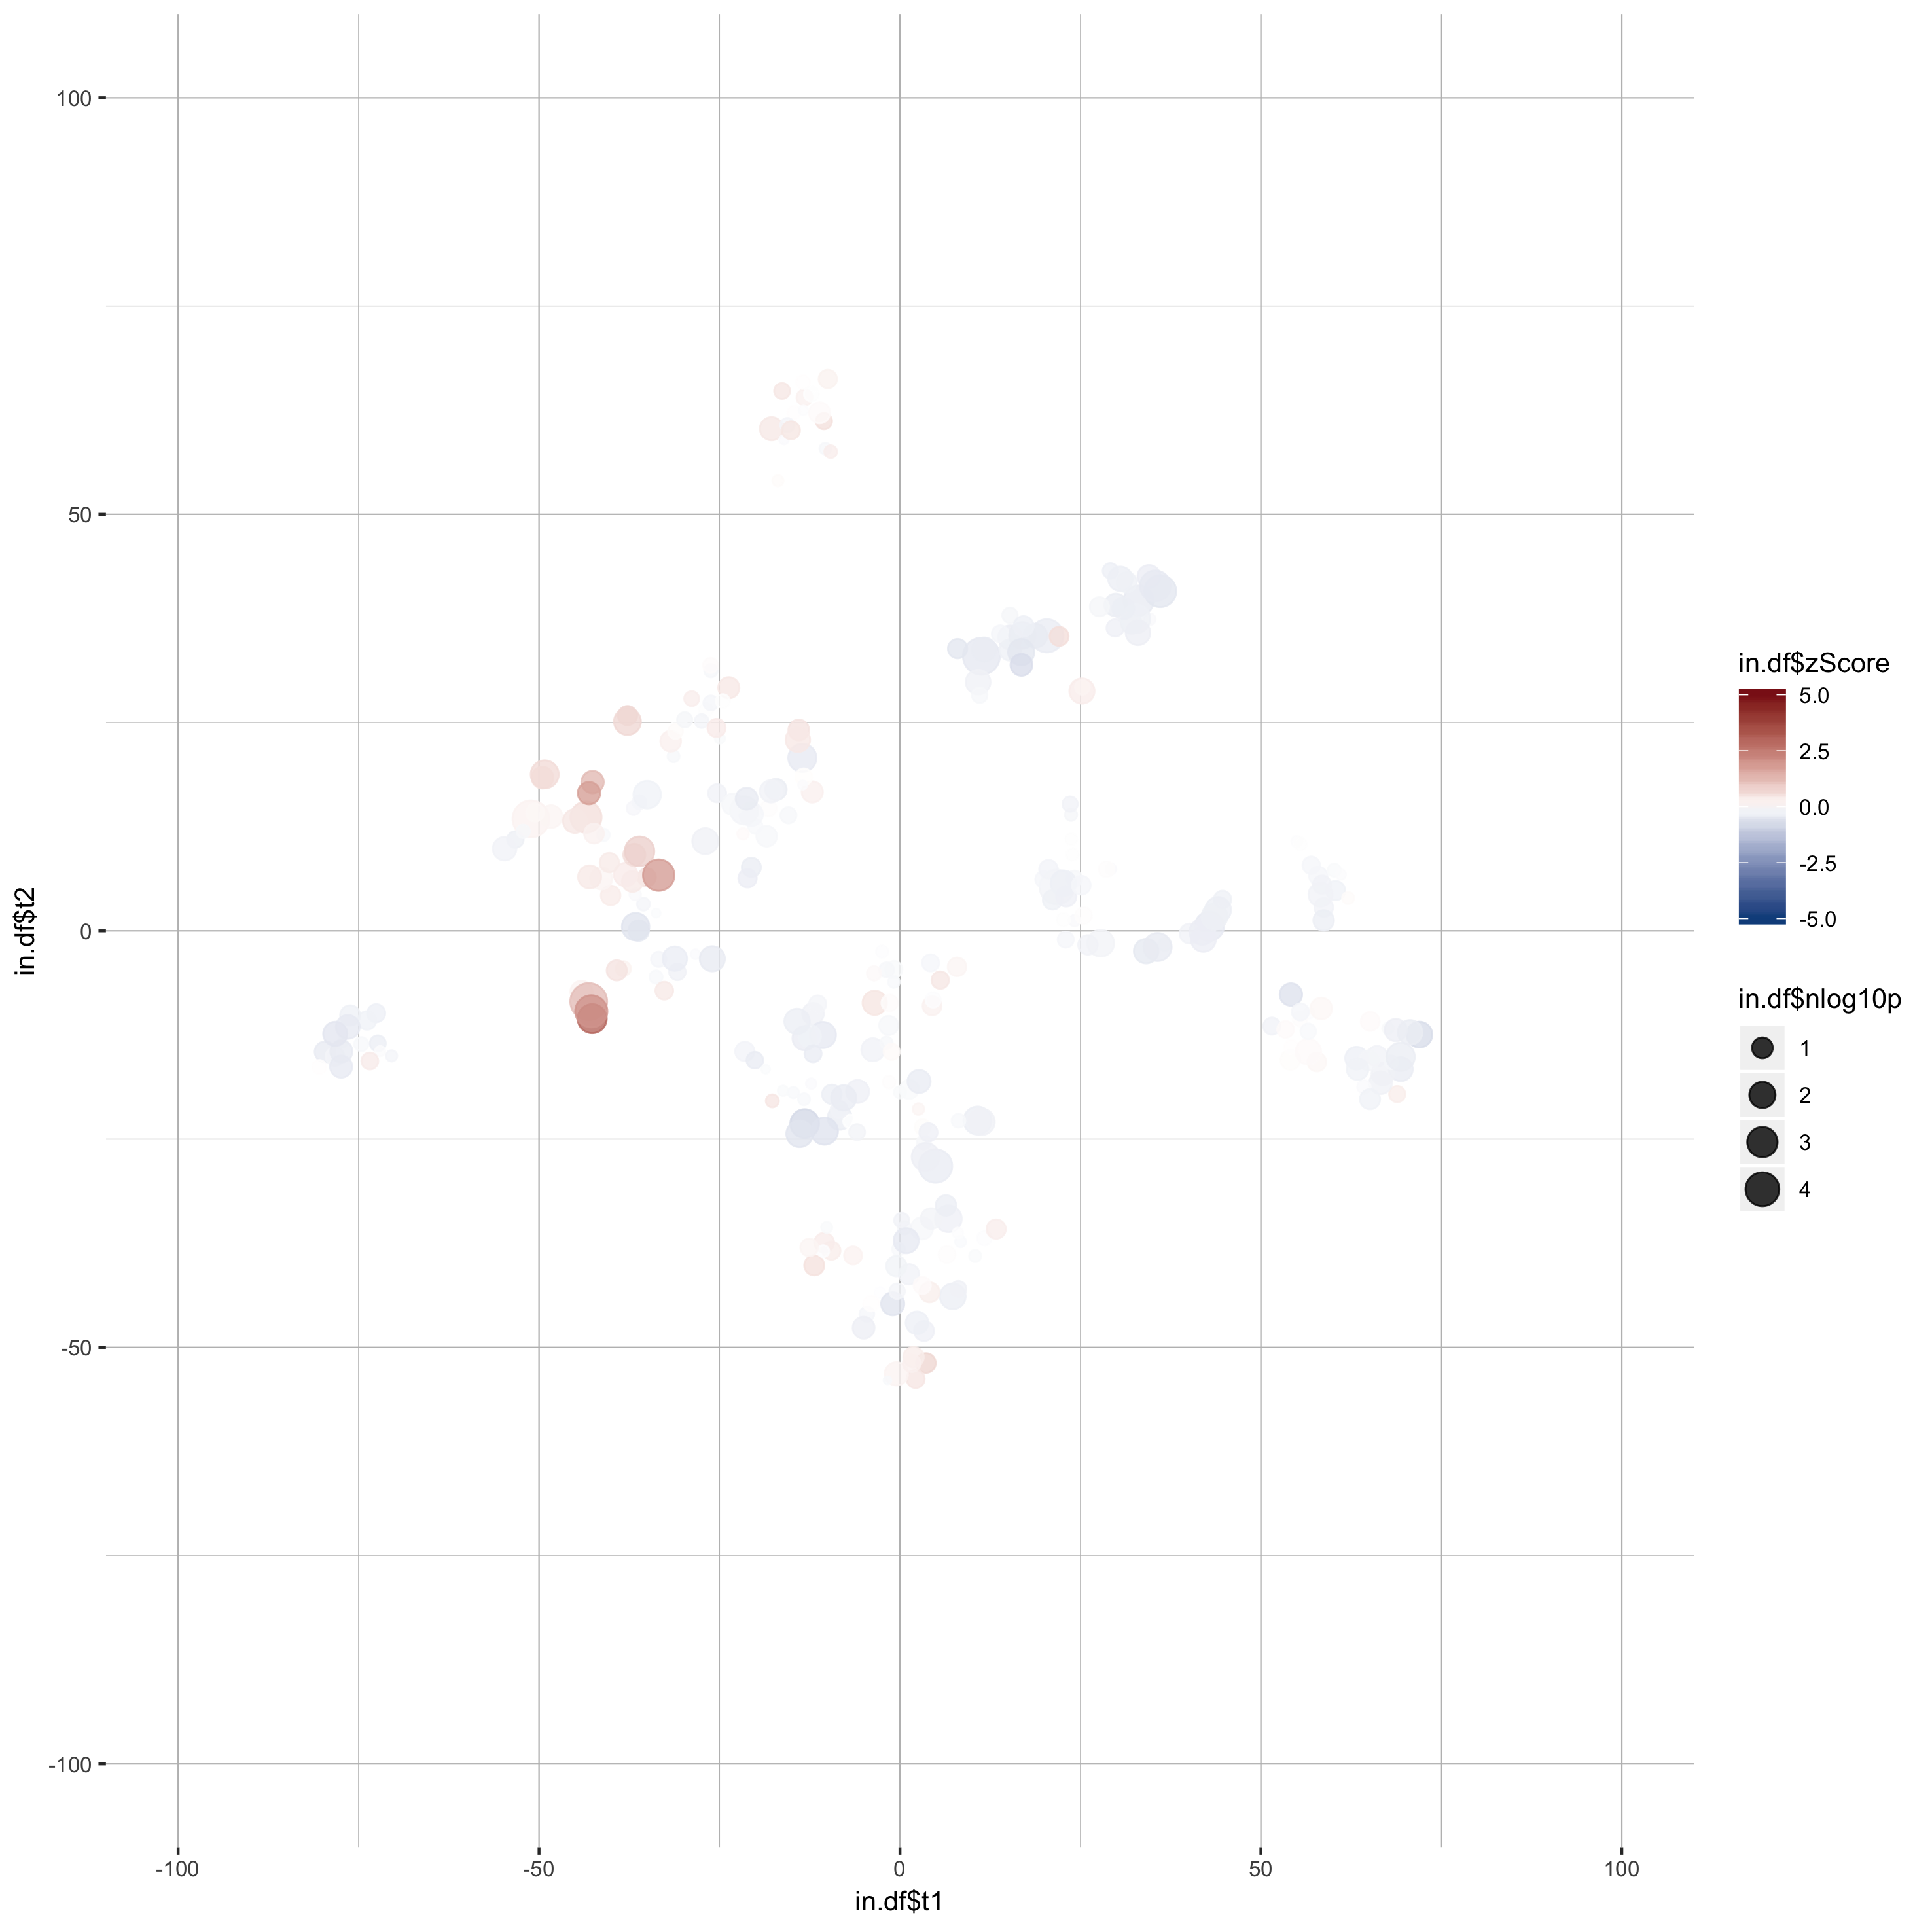

Source data for this figure (header and first rows):
gene_name, t1, t2, zScore, pValue
A1l, 34.49, 42.53, -0.3481, 0.04423
A2l, 29.89, 39.12, -0.3695, 0.05017
Actl6b, 33.06, 39.63, -0.4118, 0.001057
Aff1, 29.81, 36.36, -0.2962, 0.2948
Aff4, 30.53, 42.25, -0.3393, 0.024
Arid1b, -11.87, -40.15, 0.5072, 0.1302
Arid2, 34.62, 37.41, -0.1208, 0.816
Asxl1, 29.15, 43.21, -0.3099, 0.4511
Asxl2, 11.28, 32.96, -0.4617, 2.60149116118537e-09
Asxl3, 32.07, 36.89, -0.3174, 0.1136
Atad2, 36.06, 40.77, -0.4928, 0.0003507
Atad2b, 35.38, 41.4, -0.4376, 0.0007085
Atm, 31.4, 41.84, -0.2906, 0.1276
Atr, 32.68, 37.45, -0.2925, 0.002648
Atrx, 32.97, 35.78, -0.3233, 0.02136
Aurkb, 30.94, 38.7, -0.3389, 0.06499
Baz1a, 44.68, 3.77, -0.2872, 0.2771
Baz1b, 42.86, 0.5499, -0.4407, 0.002031
Baz2a, 54.16, -7.643, -0.6009, 0.05399
Baz2b, 40.13, -0.3305, -0.2488, 0.1359
Bmi1, 36.65, -1.649, -0.1136, 0.7325
Bop1, 44.06, 2.502, -0.3424, 0.0111
Bptf, 27.81, -1.48, -0.2319, 0.007374
Brd1, 41.88, -0.1241, -0.3479, 0.01265
Brd2, 34.1, -2.436, -0.4455, 0.02156
Brd3, 35.69, -1.943, -0.4112, 0.003713
Brd4, 3.333, -48.04, -0.2979, 0.1337
Brd7, -9.503, -38.39, 0.3012, 0.2312
Brd8, 10.74, -22.77, -0.3423, 0.00408
Brd9, 23.7, 13.93, -0.1919, 0.7626
Brdt, -2.763, -43.43, -0.0208, 0.8587
Brpf1, 42.03, -1.014, -0.3493, 0.01707
Brpf3, 43.57, 1.716, -0.3185, 0.01133
Brwd1, 15.27, 35.22, -0.3756, 0.0283
Brwd3, 10.83, 29.86, -0.2815, 0.02034
Carm1, 13.9, 35.65, -0.1808, 0.3132
Cbx1, 15.24, 37.88, -0.1894, 0.4495
Cbx2, -12.3, -18.33, -0.1007, 0.8939
Cbx3, 15.25, 33.72, -0.293, 0.08
Cbx4, 27.63, 38.9, -0.1925, 0.1724
Cbx5, 16.95, 35.46, -0.365, 0.009126
Cbx6, 20.35, 35.41, -0.3956, 0.0001473
Cbx7, 18.76, 35.43, -0.4215, 0.03087
Cbx8, 17.12, 36.56, -0.3091, 0.1251
Cd4, 4.925, -28.23, -0.3784, 0.0001196
Cecr2, 12.36, -38.97, -0.003365, 0.7251
Chaf1a, 25.21, 28.79, 0.3153, 0.01601
Chaf1b, 25.27, 29.22, 0.1918, 0.5075
Chd1, 16.8, 33.46, -0.4995, 0.01018
Chd1l, 16.82, 31.93, -0.6886, 0.06851
Chd2, 11.66, 33.76, -0.3775, 0.02691
Chd3, 24.19, 1.228, -0.1178, 0.8223
Chd4, 22.63, 1.335, -0.02869, 0.6453
Chd5, 24.15, 6.284, -0.1513, 0.4105
Chd6, 29.23, 7.412, -0.09698, 0.8807
Chd7, -1.004, -44.77, -0.5445, 0.04092
Chd8, 28.62, 7.389, 0.0374, 0.4239
Chd9, 21.74, 5.262, -0.2372, 4.5975058345748e-05
Clock, -10.5, -37.43, 0.3144, 0.1417
Crebbp, 25.43, 1.831, 0.0364, 0.3358
... 261 more rows
